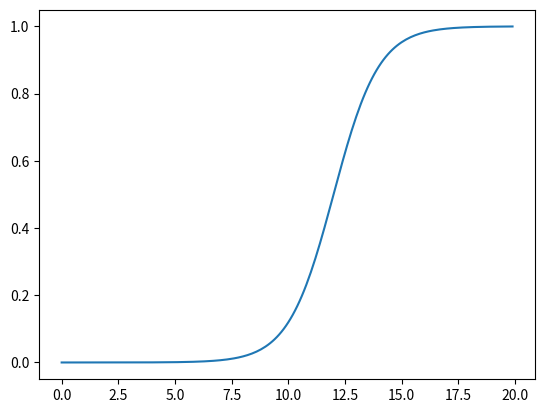

Write Python code to recreate this figure.
from scipy import integrate
import matplotlib.pyplot as plt
import numpy as np

def sigmoid(x, a):
    return 1 / (1 + np.exp(-(x - a)))

x = np.arange(0, 20, 0.1)
# sig = sigmoid(x)
plt.plot(x, sigmoid(x, 12))
plt.show()
